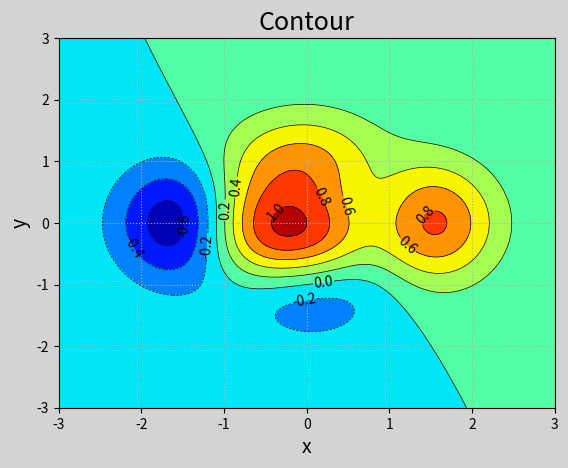

Write Python code to recreate this figure.
# -*- coding: utf-8 -*-
from __future__ import unicode_literals
'''
绘制等高线
'''
import numpy as np
import matplotlib.pyplot as mp

n = 1000
x, y = np.meshgrid(np.linspace(-3, 3, n),
                   np.linspace(-3, 3, n))
z = (1 - x / 2 + x**5 + y**3) * \
    np.exp(-x**2 - y**2)

mp.figure('Contour', facecolor='lightgray')
mp.title('Contour', fontsize=18)
mp.xlabel('x', fontsize=14)
mp.ylabel('y', fontsize=14)
mp.tick_params(labelsize=10)
mp.grid(linestyle=":")
mp.contourf(x, y, z, 8, cmap='jet')
cntr = mp.contour(x, y, z, 8, colors='black',
                  linewidths=0.5)
# 设置等高线的标签文本
mp.clabel(cntr, inline_spacing=1,
          fmt='%.1f', fontsize=10)
mp.show()
